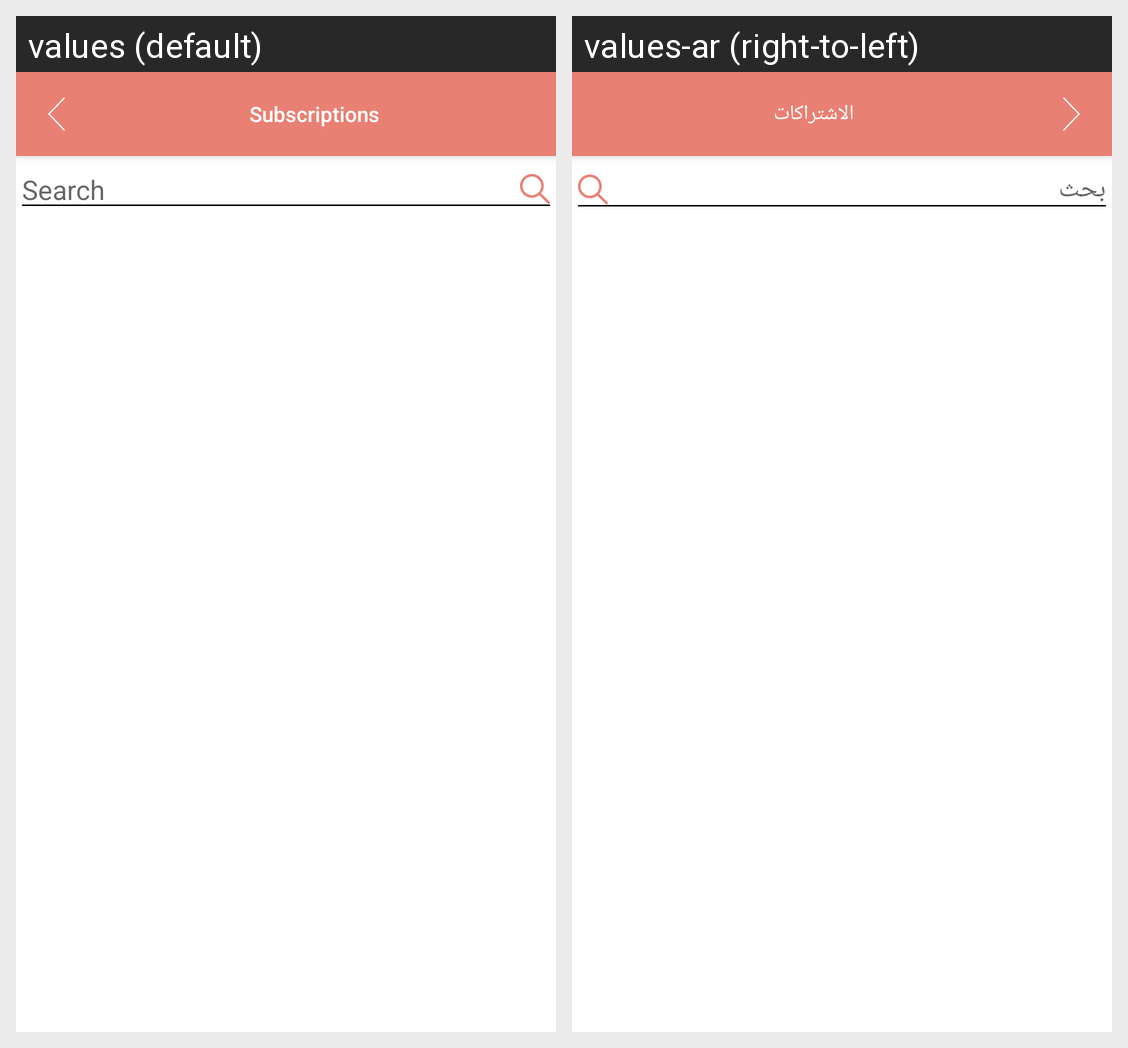

The Android screen above is rendered under two locales of the same app. Produce the string resources it draws, with the default and per-locale values.
Android screen res/layout/activity_subscription.xml rendered under 2 locales, left to right: values (default), values-ar (right-to-left). Device: Nexus 5 (rendered at 1080×1920; each locale shown at half size, 540×960, under a caption strip naming it); theme AppTheme.NoActionBar.
Strings drawn on this screen, with the default value and each locale's value (text and hints the layout hard-codes, and strings that could not be matched under every locale, appear in the picture but are not listed):

subscriptions
  values: Subscriptions
  values-ar: الاشتراكات

search
  values: Search
  values-ar: بحث
